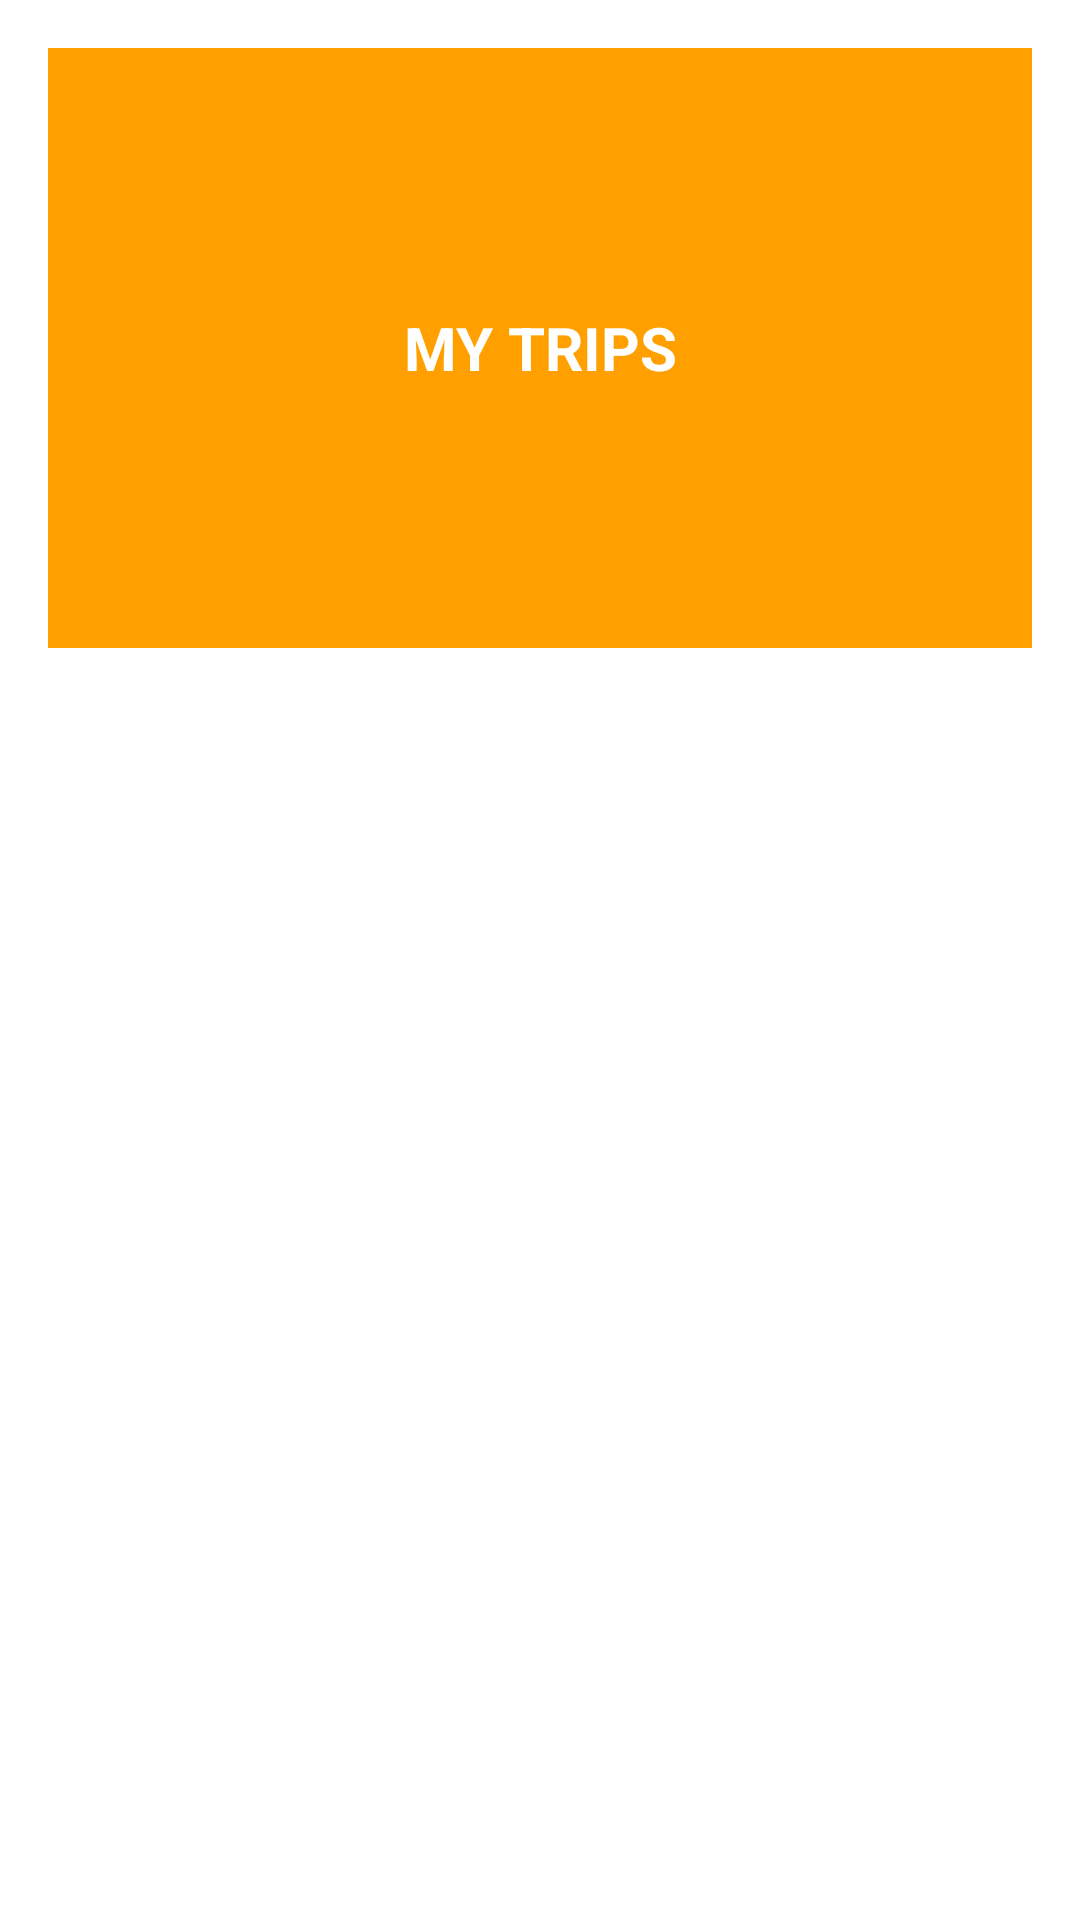

Produce the Android XML layout that renders to this screen, including the resource entries it uses.
<!-- AndroidManifest.xml: application theme Theme.Montero_day1 -->
<!-- res/layout/activity_my_trips.xml -->
<?xml version="1.0" encoding="utf-8"?>
<LinearLayout
    xmlns:android="http://schemas.android.com/apk/res/android"
    android:layout_width="match_parent"
    android:layout_height="match_parent"
    android:orientation="vertical"
    android:background="#FFFFFF"
    android:padding="16dp">

    
    <LinearLayout
        android:layout_width="match_parent"
        android:layout_height="200dp"
        android:background="#FFA000"
        android:padding="16dp"
        android:gravity="center"
        android:orientation="vertical">

        <TextView
            android:layout_width="wrap_content"
            android:layout_height="wrap_content"
            android:text="MY TRIPS"
            android:textSize="20sp"
            android:textStyle="bold"
            android:textColor="#FFFFFF"
            android:gravity="center"/>
    </LinearLayout>

    
    <ListView
        android:id="@+id/myTripsListView"
        android:layout_width="match_parent"
        android:layout_height="0dp"
        android:layout_weight="1"
        android:divider="@android:color/darker_gray"
        android:dividerHeight="1dp"
        android:padding="8dp"/>

    
    <TextView
        android:id="@+id/noBookingsText"
        android:layout_width="match_parent"
        android:layout_height="wrap_content"
        android:text="No trips booked yet."
        android:textSize="16sp"
        android:textColor="#888888"
        android:gravity="center"
        android:visibility="gone"
        android:padding="16dp"/>
</LinearLayout>
<!-- resources referenced by this layout -->
<resources>
  <style name="Theme.Montero_day1" parent="Base.Theme.Montero_day1" />
  <style name="Base.Theme.Montero_day1" parent="Theme.Material3.DayNight.NoActionBar">
          
          
      </style>
</resources>
